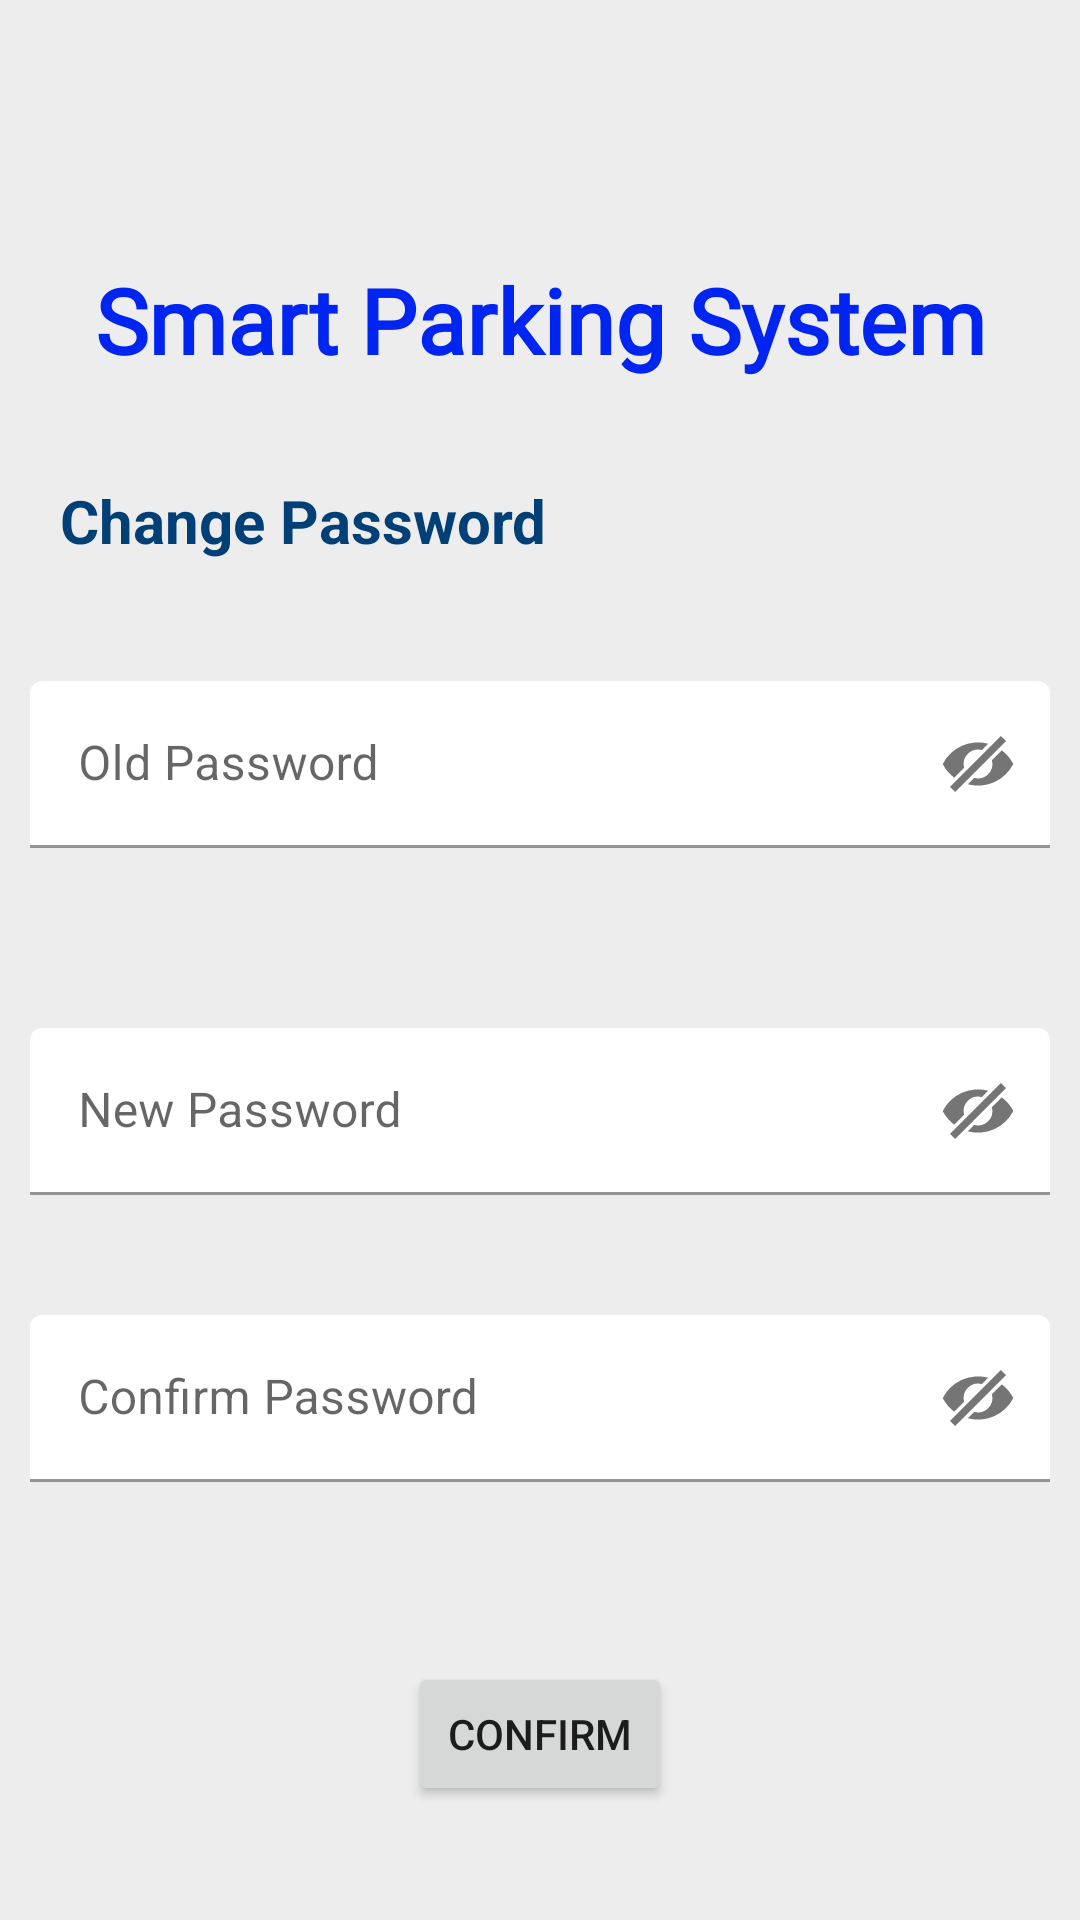

Write the Android layout XML for this screen, with the resource values it uses.
<!-- AndroidManifest.xml: application theme Theme.SmartParking -->
<!-- res/layout/activity_change_password.xml -->
<?xml version="1.0" encoding="utf-8"?>
<androidx.constraintlayout.widget.ConstraintLayout
    xmlns:app="http://schemas.android.com/apk/res-auto"
    xmlns:tools="http://schemas.android.com/tools"
    xmlns:android="http://schemas.android.com/apk/res/android"
    android:layout_width="match_parent"
    android:layout_height="match_parent"
    android:background="#EDEDED"
    tools:context=".ChangePassword">

    <ScrollView
        android:layout_width="match_parent"
        android:layout_height="wrap_content"
        app:layout_constraintEnd_toEndOf="parent"
        app:layout_constraintStart_toStartOf="parent"
        app:layout_constraintTop_toTopOf="parent">

        <androidx.constraintlayout.widget.ConstraintLayout
            android:layout_width="match_parent"
            android:layout_height="match_parent">


            <TextView
                android:id="@+id/tvsmartparking132"
                android:layout_width="wrap_content"
                android:layout_height="50dp"
                android:layout_marginStart="106dp"
                android:layout_marginTop="80dp"
                android:layout_marginEnd="106dp"
                android:background="#EDEDED"
                android:fontFamily="@font/share_tech"
                android:gravity="center_vertical"
                android:paddingTop="3dp"
                android:text="Smart Parking System"
                android:textAppearance="@style/TextAppearance.AppCompat.Medium"
                android:textColor="#0025F0"
                android:textSize="30sp"
                android:textStyle="bold"
                app:layout_constraintEnd_toEndOf="parent"
                app:layout_constraintStart_toStartOf="parent"
                app:layout_constraintTop_toTopOf="parent" />

            <Button
                android:id="@+id/cce"
                android:layout_width="wrap_content"
                android:layout_height="wrap_content"
                android:layout_marginTop="60dp"
                android:text="Confirm"
                app:layout_constraintEnd_toEndOf="parent"
                app:layout_constraintStart_toStartOf="parent"
                app:layout_constraintTop_toBottomOf="@+id/textInputLayout3" />

            <com.google.android.material.textfield.TextInputLayout
                android:id="@+id/textInputLayout"
                android:layout_width="match_parent"
                android:layout_height="wrap_content"
                android:layout_marginStart="10dp"
                android:layout_marginTop="40dp"
                android:layout_marginEnd="10dp"
                android:hint="Old Password"
                app:passwordToggleDrawable="@drawable/customeye"
                app:boxBackgroundColor="#FFFFFF"
                app:boxBackgroundMode="filled"
                app:boxStrokeColor="#014077"
                app:layout_constraintEnd_toEndOf="parent"
                app:layout_constraintStart_toStartOf="parent"
                app:layout_constraintTop_toBottomOf="@+id/textView47"
                app:passwordToggleEnabled="true">

                <com.google.android.material.textfield.TextInputEditText
                    android:id="@+id/cpassid"
                    android:layout_width="match_parent"
                    android:layout_height="wrap_content"
                    android:inputType="textPassword" />
            </com.google.android.material.textfield.TextInputLayout>

            <com.google.android.material.textfield.TextInputLayout
                android:id="@+id/textInputLayout2"
                android:layout_width="match_parent"
                android:layout_height="wrap_content"
                android:layout_marginStart="10dp"
                android:layout_marginTop="60dp"
                android:layout_marginEnd="10dp"
                android:hint="New Password"
                app:passwordToggleDrawable="@drawable/customeye"
                app:boxBackgroundColor="#FFFFFF"
                app:boxStrokeColor="#014077"
                app:layout_constraintEnd_toEndOf="parent"
                app:layout_constraintStart_toStartOf="parent"
                app:layout_constraintTop_toBottomOf="@+id/textInputLayout"
                app:passwordToggleEnabled="true">

                <com.google.android.material.textfield.TextInputEditText
                    android:id="@+id/passchange"
                    android:layout_width="match_parent"
                    android:layout_height="wrap_content"
                    android:inputType="textPassword" />
            </com.google.android.material.textfield.TextInputLayout>

            <TextView
                android:id="@+id/textView47"
                android:layout_width="wrap_content"
                android:layout_height="wrap_content"
                android:layout_marginStart="20dp"
                android:layout_marginTop="30dp"
                android:gravity="center_vertical"
                android:text="Change Password"

                android:textColor="#014077"
                android:textSize="20sp"
                android:textStyle="bold"
                app:layout_constraintStart_toStartOf="parent"
                app:layout_constraintTop_toBottomOf="@+id/tvsmartparking132" />

            <com.google.android.material.textfield.TextInputLayout
                android:id="@+id/textInputLayout3"
                android:layout_width="match_parent"
                android:layout_height="wrap_content"
                android:layout_marginStart="10dp"
                android:layout_marginTop="40dp"
                android:layout_marginEnd="10dp"
                android:hint="Confirm Password"
                app:passwordToggleDrawable="@drawable/customeye"
                app:boxBackgroundColor="#FFFFFF"
                app:boxStrokeColor="#014077"
                app:layout_constraintEnd_toEndOf="parent"
                app:layout_constraintStart_toStartOf="parent"
                app:layout_constraintTop_toBottomOf="@+id/textInputLayout2"
                app:passwordToggleEnabled="true">

                <com.google.android.material.textfield.TextInputEditText
                    android:id="@+id/passchangec"
                    android:layout_width="match_parent"
                    android:layout_height="wrap_content"
                    android:inputType="textPassword" />
            </com.google.android.material.textfield.TextInputLayout>
        </androidx.constraintlayout.widget.ConstraintLayout>
    </ScrollView>
</androidx.constraintlayout.widget.ConstraintLayout>
<!-- resources referenced by this layout -->
<resources>
  <!-- drawable customeye (drawable) -->
  <?xml version="1.0" encoding="utf-8"?>
  
  <selector xmlns:android="http://schemas.android.com/apk/res/android">
  
          <item android:drawable="@drawable/ic_show"
              android:state_checked="true"
              />
  
          <item android:drawable="@drawable/ic_viewhide"
              />
  
  </selector>
  <style name="Theme.SmartParking" parent="Theme.MaterialComponents.DayNight.NoActionBar">
          
          <item name="colorPrimary">@color/black</item>
          <item name="colorPrimaryVariant">@color/purple_700</item>
          <item name="colorOnPrimary">@color/white</item>
          
          <item name="colorSecondary">@color/cursorlogin</item>
          <item name="colorSecondaryVariant">@color/teal_700</item>
          <item name="colorOnSecondary">@color/black</item>
          
          <item name="android:statusBarColor" tools:targetApi="l">?attr/colorPrimaryVariant</item>
          
      </style>
  <!-- drawable ic_show (drawable) -->
  <vector android:height="24dp" android:viewportHeight="20"
      android:viewportWidth="20" android:width="24dp" xmlns:android="http://schemas.android.com/apk/res/android">
      <path android:fillColor="#FF000000" android:pathData="M0.2,10a11,11 0,0 1,19.6 0A11,11 0,0 1,0.2 10zM10,14a4,4 0,1 0,0 -8,4 4,0 0,0 0,8zM10,12a2,2 0,1 1,0 -4,2 2,0 0,1 0,4z"/>
  </vector>
  <!-- drawable ic_viewhide (drawable) -->
  <vector android:height="24dp" android:viewportHeight="20"
      android:viewportWidth="20" android:width="24dp" xmlns:android="http://schemas.android.com/apk/res/android">
      <path android:fillColor="#FF000000" android:pathData="M12.81,4.36l-1.77,1.78a4,4 0,0 0,-4.9 4.9l-2.76,2.75C2.06,12.79 0.96,11.49 0.2,10a11,11 0,0 1,12.6 -5.64zM16.61,6.21c1.33,1 2.43,2.3 3.2,3.79a11,11 0,0 1,-12.62 5.64l1.77,-1.78a4,4 0,0 0,4.9 -4.9l2.76,-2.75zM16.36,2.22l1.42,1.42L3.64,17.78l-1.42,-1.42L16.36,2.22z"/>
  </vector>
  <color name="black">#FF000000</color>
  <color name="purple_700">#FF3700B3</color>
  <color name="white">#FFFFFFFF</color>
  <color name="teal_700">#FF018786</color>
</resources>
